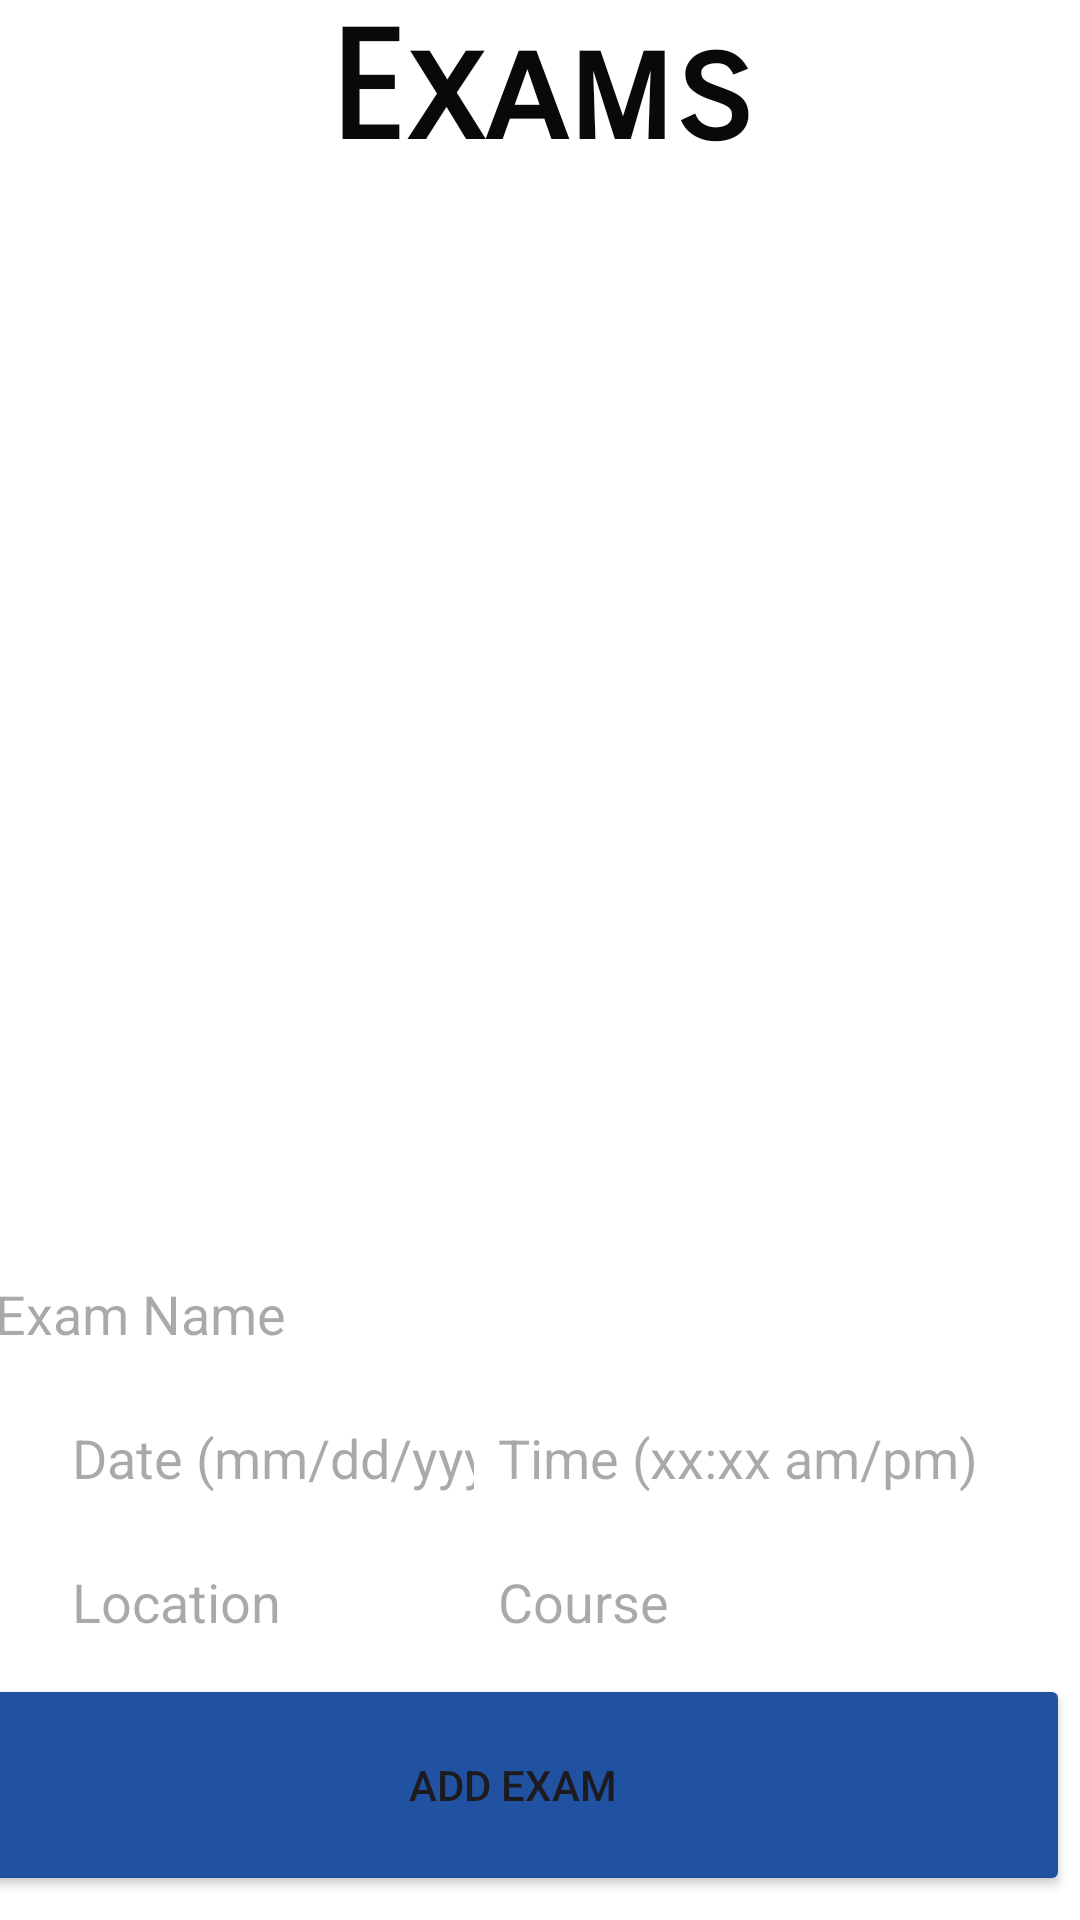

Produce the Android XML layout that renders to this screen, including the resource entries it uses.
<!-- AndroidManifest.xml: application theme Theme.CollegeScheduler2340 -->
<!-- res/layout/fragment_exam.xml -->
<?xml version="1.0" encoding="utf-8"?>
<androidx.constraintlayout.widget.ConstraintLayout xmlns:android="http://schemas.android.com/apk/res/android"
    xmlns:app="http://schemas.android.com/apk/res-auto"
    xmlns:tools="http://schemas.android.com/tools"
    android:layout_width="match_parent"
    android:layout_height="match_parent"
    android:background="@color/white"
    tools:context=".ExamFragment">

    <ListView
        android:id="@+id/examListView"
        android:layout_width="374dp"
        android:layout_height="346dp"
        android:layout_marginStart="8dp"
        android:layout_marginTop="8dp"
        android:layout_marginEnd="8dp"
        app:layout_constraintEnd_toEndOf="parent"
        app:layout_constraintStart_toStartOf="parent"
        app:layout_constraintTop_toBottomOf="@+id/textView3" />

    <TextView
        android:id="@+id/textView3"
        android:layout_width="378dp"
        android:layout_height="86dp"
        android:fontFamily="sans-serif-smallcaps"
        android:text="@string/exams"
        android:textAlignment="center"
        android:textColor="#090909"
        android:textSize="50sp"
        android:textStyle="bold"
        app:layout_constraintEnd_toEndOf="parent"
        app:layout_constraintStart_toStartOf="parent"
        app:layout_constraintTop_toTopOf="parent" />

    <EditText
        android:id="@+id/editTextExamName"
        android:layout_width="380dp"
        android:layout_height="48dp"
        android:background="@color/white"
        android:hint="@string/exam_name_text"
        android:padding="8dp"
        app:layout_constraintBottom_toTopOf="@+id/editTextExamDate"
        app:layout_constraintEnd_toEndOf="parent"
        app:layout_constraintStart_toStartOf="parent" />

    <EditText
        android:id="@+id/editTextExamDate"
        android:layout_width="186dp"
        android:layout_height="48dp"
        android:layout_marginStart="16dp"
        android:background="@color/white"
        android:hint="@string/exam_date_Text"
        android:padding="8dp"
        app:layout_constraintBottom_toTopOf="@+id/editTextExamLocation"
        app:layout_constraintStart_toStartOf="parent" />

    <EditText
        android:id="@+id/editTextExamTime"
        android:layout_width="186dp"
        android:layout_height="48dp"
        android:layout_marginEnd="16dp"
        android:background="@color/white"
        android:hint="@string/exam_time_text"
        android:padding="8dp"
        app:layout_constraintBottom_toTopOf="@+id/editTextExamCourse"
        app:layout_constraintEnd_toEndOf="parent" />

    <EditText
        android:id="@+id/editTextExamLocation"
        android:layout_width="186dp"
        android:layout_height="48dp"
        android:layout_marginStart="16dp"
        android:background="@color/white"
        android:hint="@string/exam_location_text"
        android:padding="8dp"
        app:layout_constraintBottom_toTopOf="@+id/buttonAddExam"
        app:layout_constraintStart_toStartOf="parent" />

    <EditText
        android:id="@+id/editTextExamCourse"
        android:layout_width="186dp"
        android:layout_height="48dp"
        android:layout_marginEnd="16dp"
        android:background="@color/white"
        android:hint="@string/exam_course_text"
        android:padding="8dp"
        app:layout_constraintBottom_toTopOf="@+id/buttonAddExam"
        app:layout_constraintEnd_toEndOf="parent" />

    <Button
        android:id="@+id/buttonAddExam"
        android:layout_width="371dp"
        android:layout_height="74dp"
        android:layout_marginStart="16dp"
        android:layout_marginEnd="16dp"
        android:layout_marginBottom="8dp"
        android:backgroundTint="@color/primary"
        android:text="@string/exam_add_text"
        app:layout_constraintBottom_toBottomOf="parent"
        app:layout_constraintEnd_toEndOf="parent"
        app:layout_constraintHorizontal_bias="0.714"
        app:layout_constraintStart_toStartOf="parent" />


</androidx.constraintlayout.widget.ConstraintLayout>
<!-- resources referenced by this layout -->
<resources>
  <color name="primary">#2052A1</color>
  <color name="white">#FFFFFFFF</color>
  <string name="exam_add_text">Add Exam</string>
  <string name="exam_course_text">Course</string>
  <string name="exam_date_Text">Date (mm/dd/yyyy)</string>
  <string name="exam_location_text">Location</string>
  <string name="exam_name_text">Exam Name</string>
  <string name="exam_time_text">Time (xx:xx am/pm)</string>
  <string name="exams">Exams</string>
  <style name="Theme.CollegeScheduler2340" parent="Base.Theme.CollegeScheduler2340" />
  <style name="Base.Theme.CollegeScheduler2340" parent="Theme.Material3.DayNight.NoActionBar">
          
          
      </style>
</resources>
